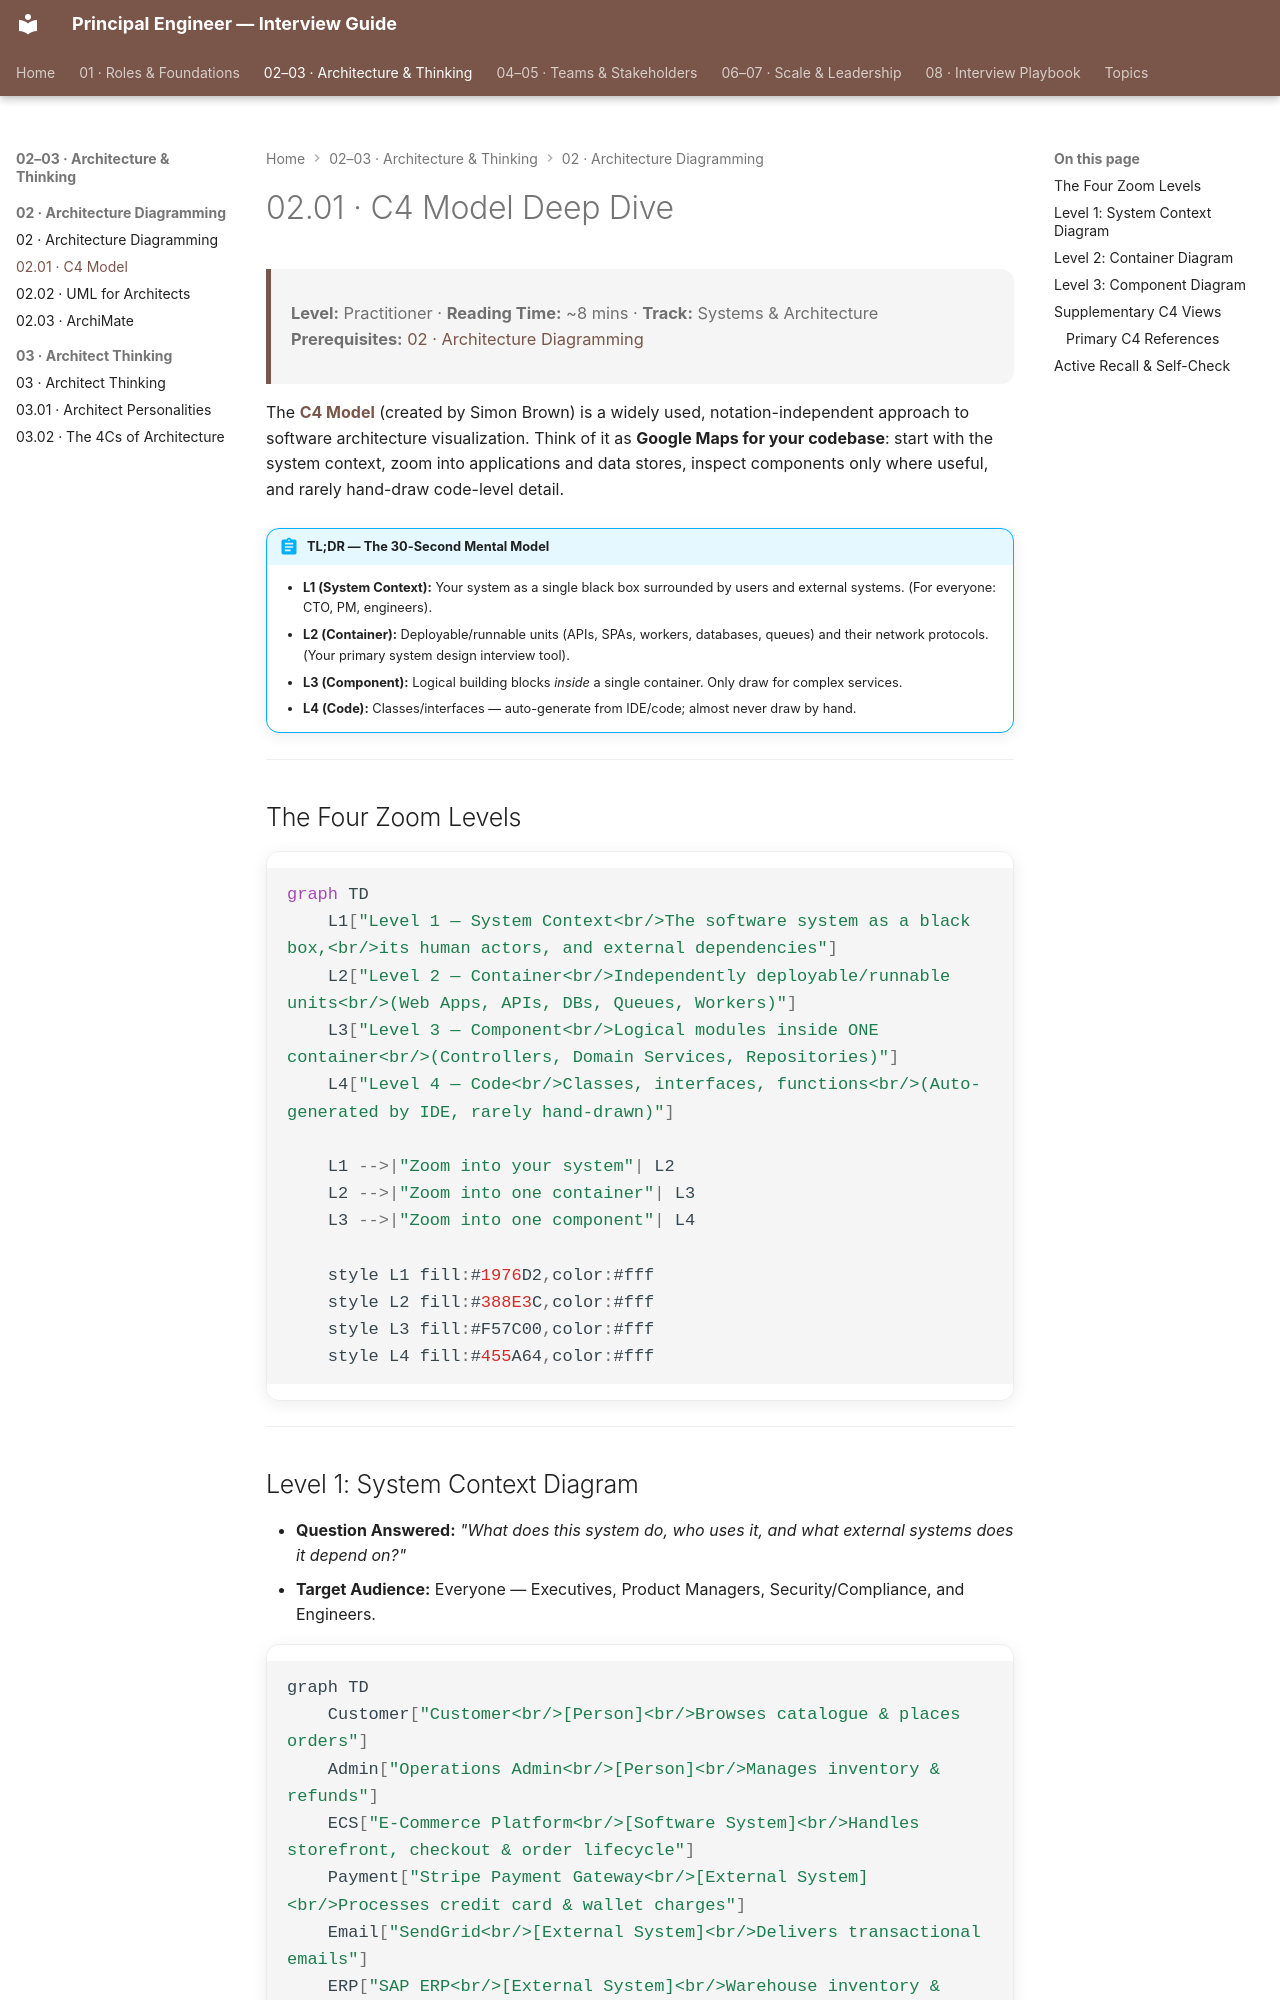

repository: nitinkc/PrincipalEngineer_InterviewGuide · page: 02.01-c4-model/index.html · generator: mkdocs

---
tags:
  - C4 Model
  - Software Architecture
  - Diagrams
---

# 02.01 · C4 Model Deep Dive

> **Level:** Practitioner · **Reading Time:** ~8 mins · **Track:** Systems & Architecture
> **Prerequisites:** [02 · Architecture Diagramming](02-architecture-diagramming.md)

The **[C4 Model](https://c4model.com/)** (created by Simon Brown) is a widely used, notation-independent approach to software architecture visualization. Think of it as **Google Maps for your codebase**: start with the system context, zoom into applications and data stores, inspect components only where useful, and rarely hand-draw code-level detail.

!!! abstract "TL;DR — The 30-Second Mental Model"
    - **L1 (System Context):** Your system as a single black box surrounded by users and external systems. (For everyone: CTO, PM, engineers).
    - **L2 (Container):** Deployable/runnable units (APIs, SPAs, workers, databases, queues) and their network protocols. (Your primary system design interview tool).
    - **L3 (Component):** Logical building blocks *inside* a single container. Only draw for complex services.
    - **L4 (Code):** Classes/interfaces — auto-generate from IDE/code; almost never draw by hand.

---

## The Four Zoom Levels

```mermaid
graph TD
    L1["Level 1 — System Context<br/>The software system as a black box,<br/>its human actors, and external dependencies"]
    L2["Level 2 — Container<br/>Independently deployable/runnable units<br/>(Web Apps, APIs, DBs, Queues, Workers)"]
    L3["Level 3 — Component<br/>Logical modules inside ONE container<br/>(Controllers, Domain Services, Repositories)"]
    L4["Level 4 — Code<br/>Classes, interfaces, functions<br/>(Auto-generated by IDE, rarely hand-drawn)"]

    L1 -->|"Zoom into your system"| L2
    L2 -->|"Zoom into one container"| L3
    L3 -->|"Zoom into one component"| L4

    style L1 fill:#1976D2,color:#fff
    style L2 fill:#388E3C,color:#fff
    style L3 fill:#F57C00,color:#fff
    style L4 fill:#455A64,color:#fff
```

---
